Labelled photos from "Dataset_1", an image-classification folder in sinuose/CNNImageClassificationContests. The possible labels are: BRCA, GBM.

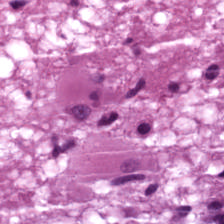
Label: GBM

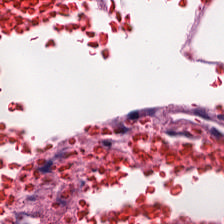
Label: GBM

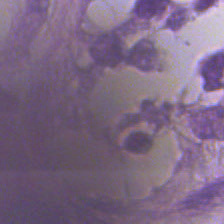
Label: BRCA

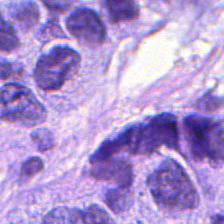
Label: BRCA

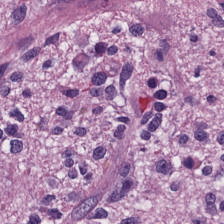
Label: GBM

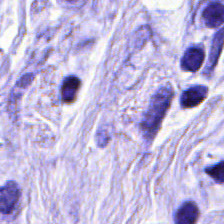
Label: BRCA
